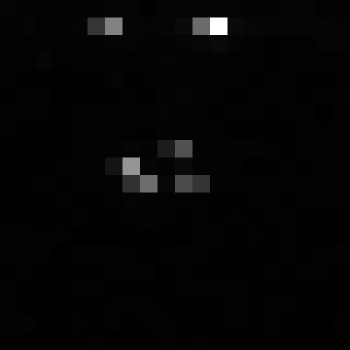

Data behind this chart, as committed beside it:
, xmin, ymin, lat, lon, area, perimeter, max_nanowatts, min_nanowatts, moonlight_illumination, clear_sky_confidence, mean_nanowatts
0, 832, 3952, -5.474, -5.474, 2.0, 0.0, 28.88, 0.0, 11.87, 0.0, 1.996
